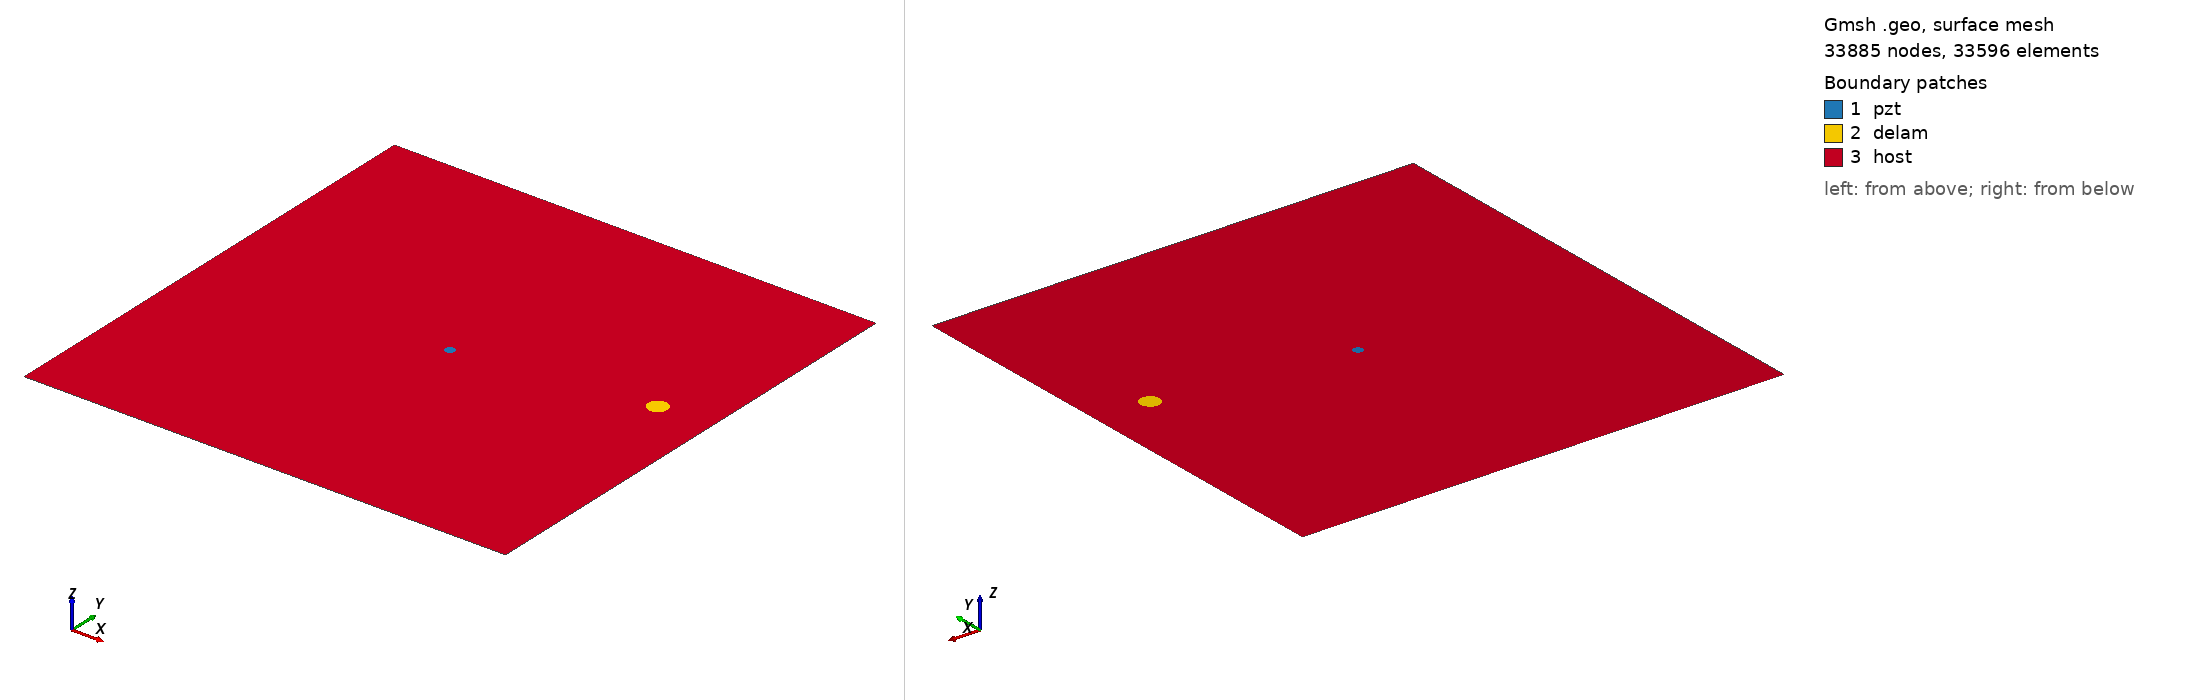

Gmsh geometry script, surface-meshed: 33885 nodes, 33596 surface elements. Boundary patches (legend numbers): 1 pzt, 2 delam, 3 host. Left view from above one corner, right view from below the opposite corner. Legend entries are the model's physical surfaces. The drawing asked Gmsh for element sizes between 1% and 20% of the model's largest extent; the script's own settings can give other sizes.

=== m2_70_delam1_position_no_59_a_10mm_b_10mm_angle_0.geo (drawn) ===
SetFactory("OpenCASCADE");
L=0.500000; 
W=0.500000; 
a=0.010000; 
b=0.010000; 
x=0.444444; 
y=0.277778; 
alpha=0.000000 *Pi; 
r=0.005000; 
xpzt=0.250000; 
ypzt=0.250000; 
//+
Point(1) = {0, 0, 0, 1.0};
//+
Point(2) = {L, 0, 0, 1.0};
//+
Point(3) = {L, W, 0, 1.0};
//+
Point(4) = {0, W, 0, 1.0};
//+
Line(1) = {1, 2};
//+
Line(2) = {2, 3};
//+
Line(3) = {3, 4};
//+
Line(4) = {4, 1};
//+
Circle(5) = {xpzt, ypzt, -0, r, 0, 2*Pi};
//+
Ellipse(6) = {x, y, -0, a, b, 0, 2*Pi};
//+
Rotate {{0, 0, 1}, {x, y, 0}, alpha} {
  Curve{6}; 
}
//+
Curve Loop(1) = {4, 1, 2, 3};
//+
Curve Loop(2) = {6};
//+
Curve Loop(3) = {5};
//+
Curve Loop(4) = {6};
//+
Curve Loop(5) = {5};
//+
Plane Surface(1) = {5};
//+
Plane Surface(2) = {4};
//+
Plane Surface(3) = {1, 2, 3};
//+
Point(9) = {xpzt, ypzt, 0, 1.0};
//+
Point{9} In Surface {1};// mesh node at centre of pzt
//+
Physical Surface("pzt") = {1};
//+
Physical Surface("delam") = {2};
//+
Physical Surface("host") = {3};

Mesh.Algorithm = 6; // Frontal
Mesh.CharacteristicLengthFactor = 0.070000;
Mesh.CharacteristicLengthMin = 0.001000;
Mesh.CharacteristicLengthMax = 0.200000;
Mesh.RecombineAll = 1; // Apply recombination algorithm
Mesh.SubdivisionAlgorithm = 1; // 1: all quadrangles
Mesh.Smoothing = 1;
